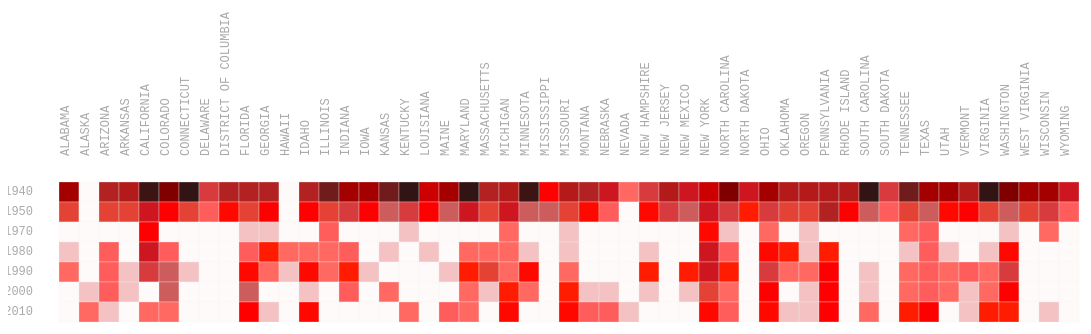
D3 v3 page, settled after 480 driven frames (8 s of simulated time); the page loaded 1 data file(s).


         var margin = { top: 170, right: 590, bottom: 50, left: 31 },
             cellSize=20;
			 col_number=51;
             row_number=7;
             width = cellSize*col_number, // - margin.left - margin.right,
             height = cellSize*row_number , // - margin.top - margin.bottom,
             legendElementWidth = cellSize*2.5,
             colorBuckets = 21,
            // colors = ['#005824','#1A693B','#347B53','#4F8D6B','#699F83','#83B09B','#9EC2B3','#B8D4CB','#D2E6E3','#EDF8FB','#FFFFFF','#F1EEF6','#E6D3E1','#DBB9CD','#D19EB9','#C684A4','#BB6990','#B14F7C','#A63467','#9B1A53','#91003F'];
			 colors = ['#FFFAFA','#F4C2C2','#FF6961','#FF5C5C','#FF1C00','#FF0800','#FF0000','#CD5C5C','#E34234','#D73B3E','#CE1620','#CC0000','#B22222','#B31B1B','#A40000','#800000','#701C1C','#3C1414','#321414'];
			//colors =  ['#f7fcfd','#e5f5f9','#ccece6','#99d8c9','#66c2a4','#41ae76','#238b45','#006d2c','#00441b'];
             hcrow = [49,11,30,4,18,6,12,20,19,33,32,26,44,35,38,3,23,41,22,10,2,15,16,36,8,25,29,7,27,34,48,31,45,43,14,9,39,1,37,47,42,21,40,5,28,46,50,17,24,13],
             hccol = [6,5,41,12,42,21,58,56,14,16,43,15,17,46,47,48,54,49,37,38,25,22,7,8,2,45,9,20,24,44,23,19,13,40,11,1,39,53,10,52,3,26,27,60,50,51,59,18,31,32,30,4,55,28,29,57,36,34,33,35],
             colLabel = ['ALABAMA','ALASKA','ARIZONA','ARKANSAS','CALIFORNIA','COLORADO','CONNECTICUT','DELAWARE','DISTRICT OF COLUMBIA','FLORIDA','GEORGIA','HAWAII','IDAHO','ILLINOIS','INDIANA','IOWA','KANSAS','KENTUCKY','LOUISIANA','MAINE','MARYLAND','MASSACHUSETTS','MICHIGAN','MINNESOTA','MISSISSIPPI','MISSOURI','MONTANA','NEBRASKA','NEVADA','NEW HAMPSHIRE','NEW JERSEY','NEW MEXICO','NEW YORK','NORTH CAROLINA','NORTH DAKOTA','OHIO','OKLAHOMA','OREGON','PENNSYLVANIA','RHODE ISLAND','SOUTH CAROLINA','SOUTH DAKOTA','TENNESSEE','TEXAS','UTAH','VERMONT','VIRGINIA','WASHINGTON','WEST VIRGINIA','WISCONSIN','WYOMING'], // change to gene name or probe id
			 rowLabel = ['1940', '1950', '1970', '1980', '1990', '2000', '2010'];
             d3.tsv("data_heatmap.tsv",
             function(d) {
             return {
             row:   +d.col_idx,
             col:   +d.row_idx,
             value: +d.log2ratio
             };
             },
			 
			 
             function(error, data) {
                  
		// var p = d3.scale.category10().range();
	/*	 var c = d3.rgb("red")
		  p = [c.darker().toString(), // "#a65ba6"
c.darker(2).toString(), // "#743f74" - even darker
c.brighter().toString(),// "ffb9ff"
c.brighter(0.1).toString(), // "#f686f6" - only slightly brighter
c.hsl(), // d3_Hsl object
c.hsl().toString()];*/
		// var colorScale = d3.scale.ordinal().range(p); 
		 
		
		
		    var colorScale = d3.scale.quantile()
               .domain([ 0 , 160000])
               .range(colors);
			  
			  
			   
             var svg = d3.select("#chart").append("svg")
               .attr("width", width + margin.left + margin.right)
               .attr("height", height + margin.top + margin.bottom)
               .append("g")
               .attr("transform", "translate(" + margin.left + "," + margin.top + ")");
               
               
             var rowSortOrder=false;
             var colSortOrder=false;
             var rowLabels = svg.append("g")
               .selectAll(".rowLabelg")
               .data(rowLabel)
               .enter()
               .append("text")
               .text(function (d) { return d; })
               .attr("x", 0)
               .attr("y", function (d, i) { return (i+1) * cellSize; })
               .style("text-anchor", "end")
               .attr("transform", "translate(-6," + cellSize / 1.5 + ")")
               .attr("class", function (d,i) { return "rowLabel mono r"+i;} ) 
               .on("mouseover", function(d) {d3.select(this).classed("text-hover",true);})
               .on("mouseout" , function(d) {d3.select(this).classed("text-hover",false);})
               .on("click", function(d,i) {rowSortOrder=!rowSortOrder; sortbylabel("r",i,rowSortOrder);
				//d3.select("#order").property("selectedIndex", 4).node().focus();;
				})
                .filter(function(d){ return typeof(d) == "string"; })
                .style("cursor", "pointer");
              
                   
             var colLabels = svg.append("g")
               .selectAll(".colLabelg")
               .data(colLabel)
               .enter()
               .append("text")
               .text(function (d) { return d; })
               .attr("x", 0)
               .attr("y", function (d, i) {  return (i+1)  * cellSize; })
               .style("text-anchor", "left")
               .attr("transform", "translate("+cellSize/2 + ",-6) rotate (-90)")
               .attr("class",  function (d,i) { return "colLabel mono c"+i;} )       
               .on("mouseover", function(d) {d3.select(this).classed("text-hover",true);})
               .on("mouseout" , function(d) {d3.select(this).classed("text-hover",false);})
               .on("click", function(d,i) {colSortOrder=!colSortOrder;  sortbylabel("c",i,colSortOrder);d3.select("#order").property("selectedIndex", 4).node().focus();;});
         	
             var heatMap = svg.append("g").attr("class","g3")
                 .selectAll(".cellg")
                 .data(data,function(d){return d.row+":"+d.col;})
                 .enter()
                 .append("rect")
                 .attr("x", function(d) { return d.col * cellSize; })
                 .attr("y", function(d) { return d.row * cellSize; })
                 .attr("class", function(d){return "cell cell-border cr"+(d.row-1)+" cc"+(d.col-1);})
                 .attr("width", cellSize)
                 .attr("height", cellSize)
                 .style("fill", function(d) { return colorScale(d.value); })
                 .on("mouseover", function(d){
                        //highlight text
                        d3.select(this).classed("cell-hover",true);
                        d3.selectAll(".rowLabel").classed("text-highlight",function(r,ri){ return ri==(d.row-1);});
                        d3.selectAll(".colLabel").classed("text-highlight",function(c,ci){ return ci==(d.col-1);});
                 
                        //Update the tooltip position and value
                        d3.select("#tooltip")
                          .style("left", (d3.event.pageX+10) + "px")
                          .style("top", (d3.event.pageY-10) + "px")
                          .select("#value")
                          .html(rowLabel[d.row-1]+","+colLabel[d.col-1]+"<br />" + "Total:"+d.value);  
                        //Show the tooltip
                        d3.select("#tooltip").classed("hidden", false);
                 })
                 .on("mouseout", function(){
                        d3.select(this).classed("cell-hover",false);
                        d3.selectAll(".rowLabel").classed("text-highlight",false);
                        d3.selectAll(".colLabel").classed("text-highlight",false);
                        d3.select("#tooltip").classed("hidden", true);
                 });
                 
                 
             // Change ordering of cells
         
             function sortbylabel(rORc,i,sortOrder){
                var t = svg.transition().duration(3000);
                var log2r=[];
                var sorted; // sorted is zero-based index
                d3.selectAll(".c"+rORc+i) 
                  .filter(function(ce){
                     log2r.push(ce.value);
                   })
                ;
                if(rORc=="r"){ // sort log2ratio of a gene
                  sorted=d3.range(col_number).sort(function(a,b){ if(sortOrder){ return log2r[b]-log2r[a];}else{ return log2r[a]-log2r[b];}});
                  t.selectAll(".cell")
                    .attr("x", function(d) { return sorted.indexOf(d.col-1) * cellSize; })
                    ;
                  t.selectAll(".colLabel")
                   .attr("y", function (d, i) { return sorted.indexOf(i) * cellSize; })
                  ;
                }else{ // sort log2ratio of a contrast
                  sorted=d3.range(row_number).sort(function(a,b){if(sortOrder){ return log2r[b]-log2r[a];}else{ return log2r[a]-log2r[b];}});
                  t.selectAll(".cell")
                    .attr("y", function(d) { return sorted.indexOf(d.row-1) * cellSize; })
                    ;
                  t.selectAll(".rowLabel")
                   .attr("y", function (d, i) { return sorted.indexOf(i) * cellSize; })
                  ;
                }
             }
         
             d3.select("#order").on("change",function(){
             order(this.value);
             });
         
             function order(value){
         	
             if(value=="hclust"){
             var t = svg.transition().duration(3000);
             t.selectAll(".cell")
               .attr("x", function(d) { return hccol.indexOf(d.col) * cellSize; })
               .attr("y", function(d) { return hcrow.indexOf(d.row) * cellSize; })
               ;
         
             t.selectAll(".rowLabel")
               .attr("y", function (d, i) { return hcrow.indexOf(i+1) * cellSize; })
               ;
         
             t.selectAll(".colLabel")
               .attr("y", function (d, i) { return hccol.indexOf(i+1) * cellSize; })
               ;
         
             }else if (value=="probecontrast"){
             var t = svg.transition().duration(3000);
             t.selectAll(".cell")
               .attr("x", function(d) { return (d.col - 1) * cellSize; })
               .attr("y", function(d) { return (d.row - 1) * cellSize; })
               ;
         
             t.selectAll(".rowLabel")
               .attr("y", function (d, i) { return i * cellSize; })
               ;
         
             t.selectAll(".colLabel")
               .attr("y", function (d, i) { return i * cellSize; })
               ;
         
             }else if (value=="probe"){
             var t = svg.transition().duration(3000);
             t.selectAll(".cell")
               .attr("y", function(d) { return (d.row - 1) * cellSize; })
               ;
         
             t.selectAll(".rowLabel")
               .attr("y", function (d, i) { return i * cellSize; })
               ;
             }else if (value=="contrast"){
             var t = svg.transition().duration(3000);
             t.selectAll(".cell")
               .attr("x", function(d) { return (d.col - 1) * cellSize; })
               ;
             t.selectAll(".colLabel")
               .attr("y", function (d, i) { return i * cellSize; })
               ;
             }
             }
             // 
             var sa=d3.select(".g3")
               .on("mousedown", function() {
                   if( !d3.event.altKey) {
                      d3.selectAll(".cell-selected").classed("cell-selected",false);
                      d3.selectAll(".rowLabel").classed("text-selected",false);
                      d3.selectAll(".colLabel").classed("text-selected",false);
                   }
                  var p = d3.mouse(this);
                  sa.append("rect")
                  .attr({
                      rx      : 0,
                      ry      : 0,
                      class   : "selection",
                      x       : p[0],
                      y       : p[1],
                      width   : 1,
                      height  : 1
                  })
               })
               .on("mousemove", function() {
                  var s = sa.select("rect.selection");
               
                  if(!s.empty()) {
                      var p = d3.mouse(this),
                          d = {
                              x       : parseInt(s.attr("x"), 10),
                              y       : parseInt(s.attr("y"), 10),
                              width   : parseInt(s.attr("width"), 10),
                              height  : parseInt(s.attr("height"), 10)
                          },
                          move = {
                              x : p[0] - d.x,
                              y : p[1] - d.y
                          }
                      ;
               
                      if(move.x < 1 || (move.x*2<d.width)) {
                          d.x = p[0];
                          d.width -= move.x;
                      } else {
                          d.width = move.x;       
                      }
               
                      if(move.y < 1 || (move.y*2<d.height)) {
                          d.y = p[1];
                          d.height -= move.y;
                      } else {
                          d.height = move.y;       
                      }
                      s.attr(d);
               
                          // deselect all temporary selected state objects
                      d3.selectAll('.cell-selection.cell-selected').classed("cell-selected", false);
                      d3.selectAll(".text-selection.text-selected").classed("text-selected",false);
         
                      d3.selectAll('.cell').filter(function(cell_d, i) {
                          if(
                              !d3.select(this).classed("cell-selected") && 
                                  // inner circle inside selection frame
                              (this.x.baseVal.value)+cellSize >= d.x && (this.x.baseVal.value)<=d.x+d.width && 
                              (this.y.baseVal.value)+cellSize >= d.y && (this.y.baseVal.value)<=d.y+d.height
                          ) {
               
                              d3.select(this)
                              .classed("cell-selection", true)
                              .classed("cell-selected", true);
         
                              d3.select(".r"+(cell_d.row-1))
                              .classed("text-selection",true)
                              .classed("text-selected",true);
         
                              d3.select(".c"+(cell_d.col-1))
                              .classed("text-selection",true)
                              .classed("text-selected",true);
                          }
                      });
                  }
               })
               .on("mouseup", function() {
                     // remove selection frame
                  sa.selectAll("rect.selection").remove();
               
                      // remove temporary selection marker class
                  d3.selectAll('.cell-selection').classed("cell-selection", false);
                  d3.selectAll(".text-selection").classed("text-selection",false);
               })
               .on("mouseout", function() {
                  if(d3.event.relatedTarget.tagName=='html') {
                          // remove selection frame
                      sa.selectAll("rect.selection").remove();
                          // remove temporary selection marker class
                      d3.selectAll('.cell-selection').classed("cell-selection", false);
                      d3.selectAll(".rowLabel").classed("text-selected",false);
                      d3.selectAll(".colLabel").classed("text-selected",false);
                  }
               })
               ;
               
             function add() {
         
         
             };
             });
      

### data: data_heatmap.tsv
row_idx	col_idx	log2ratio
1	1	122982
2	1	0
3	1	109221
4	1	109599
5	1	145839
6	1	126678
7	1	168056
8	1	82172
9	1	109361
10	1	108345
11	1	108344
12	1	0
13	1	103637
14	1	135225
15	1	121322
16	1	118128
17	1	141837
18	1	154581
19	1	96338
20	1	119796
21	1	161195
22	1	107482
23	1	109624
24	1	145907
25	1	55021
26	1	117818
27	1	104419
28	1	90844
29	1	19533
30	1	79054
31	1	117733
32	1	88891
33	1	99633
34	1	127541
35	1	89225
36	1	119037
37	1	111064
38	1	110101
39	1	112474
40	1	111032
41	1	154907
42	1	78300
43	1	135286
44	1	118255
45	1	123440
46	1	115150
47	1	161645
48	1	127986
49	1	119751
50	1	124586
51	1	87527
1	2	68924
2	2	7937
3	2	72965
4	2	70092
5	2	87587
6	2	53006
7	2	72318
8	2	26605
9	2	49461
... 297 more rows